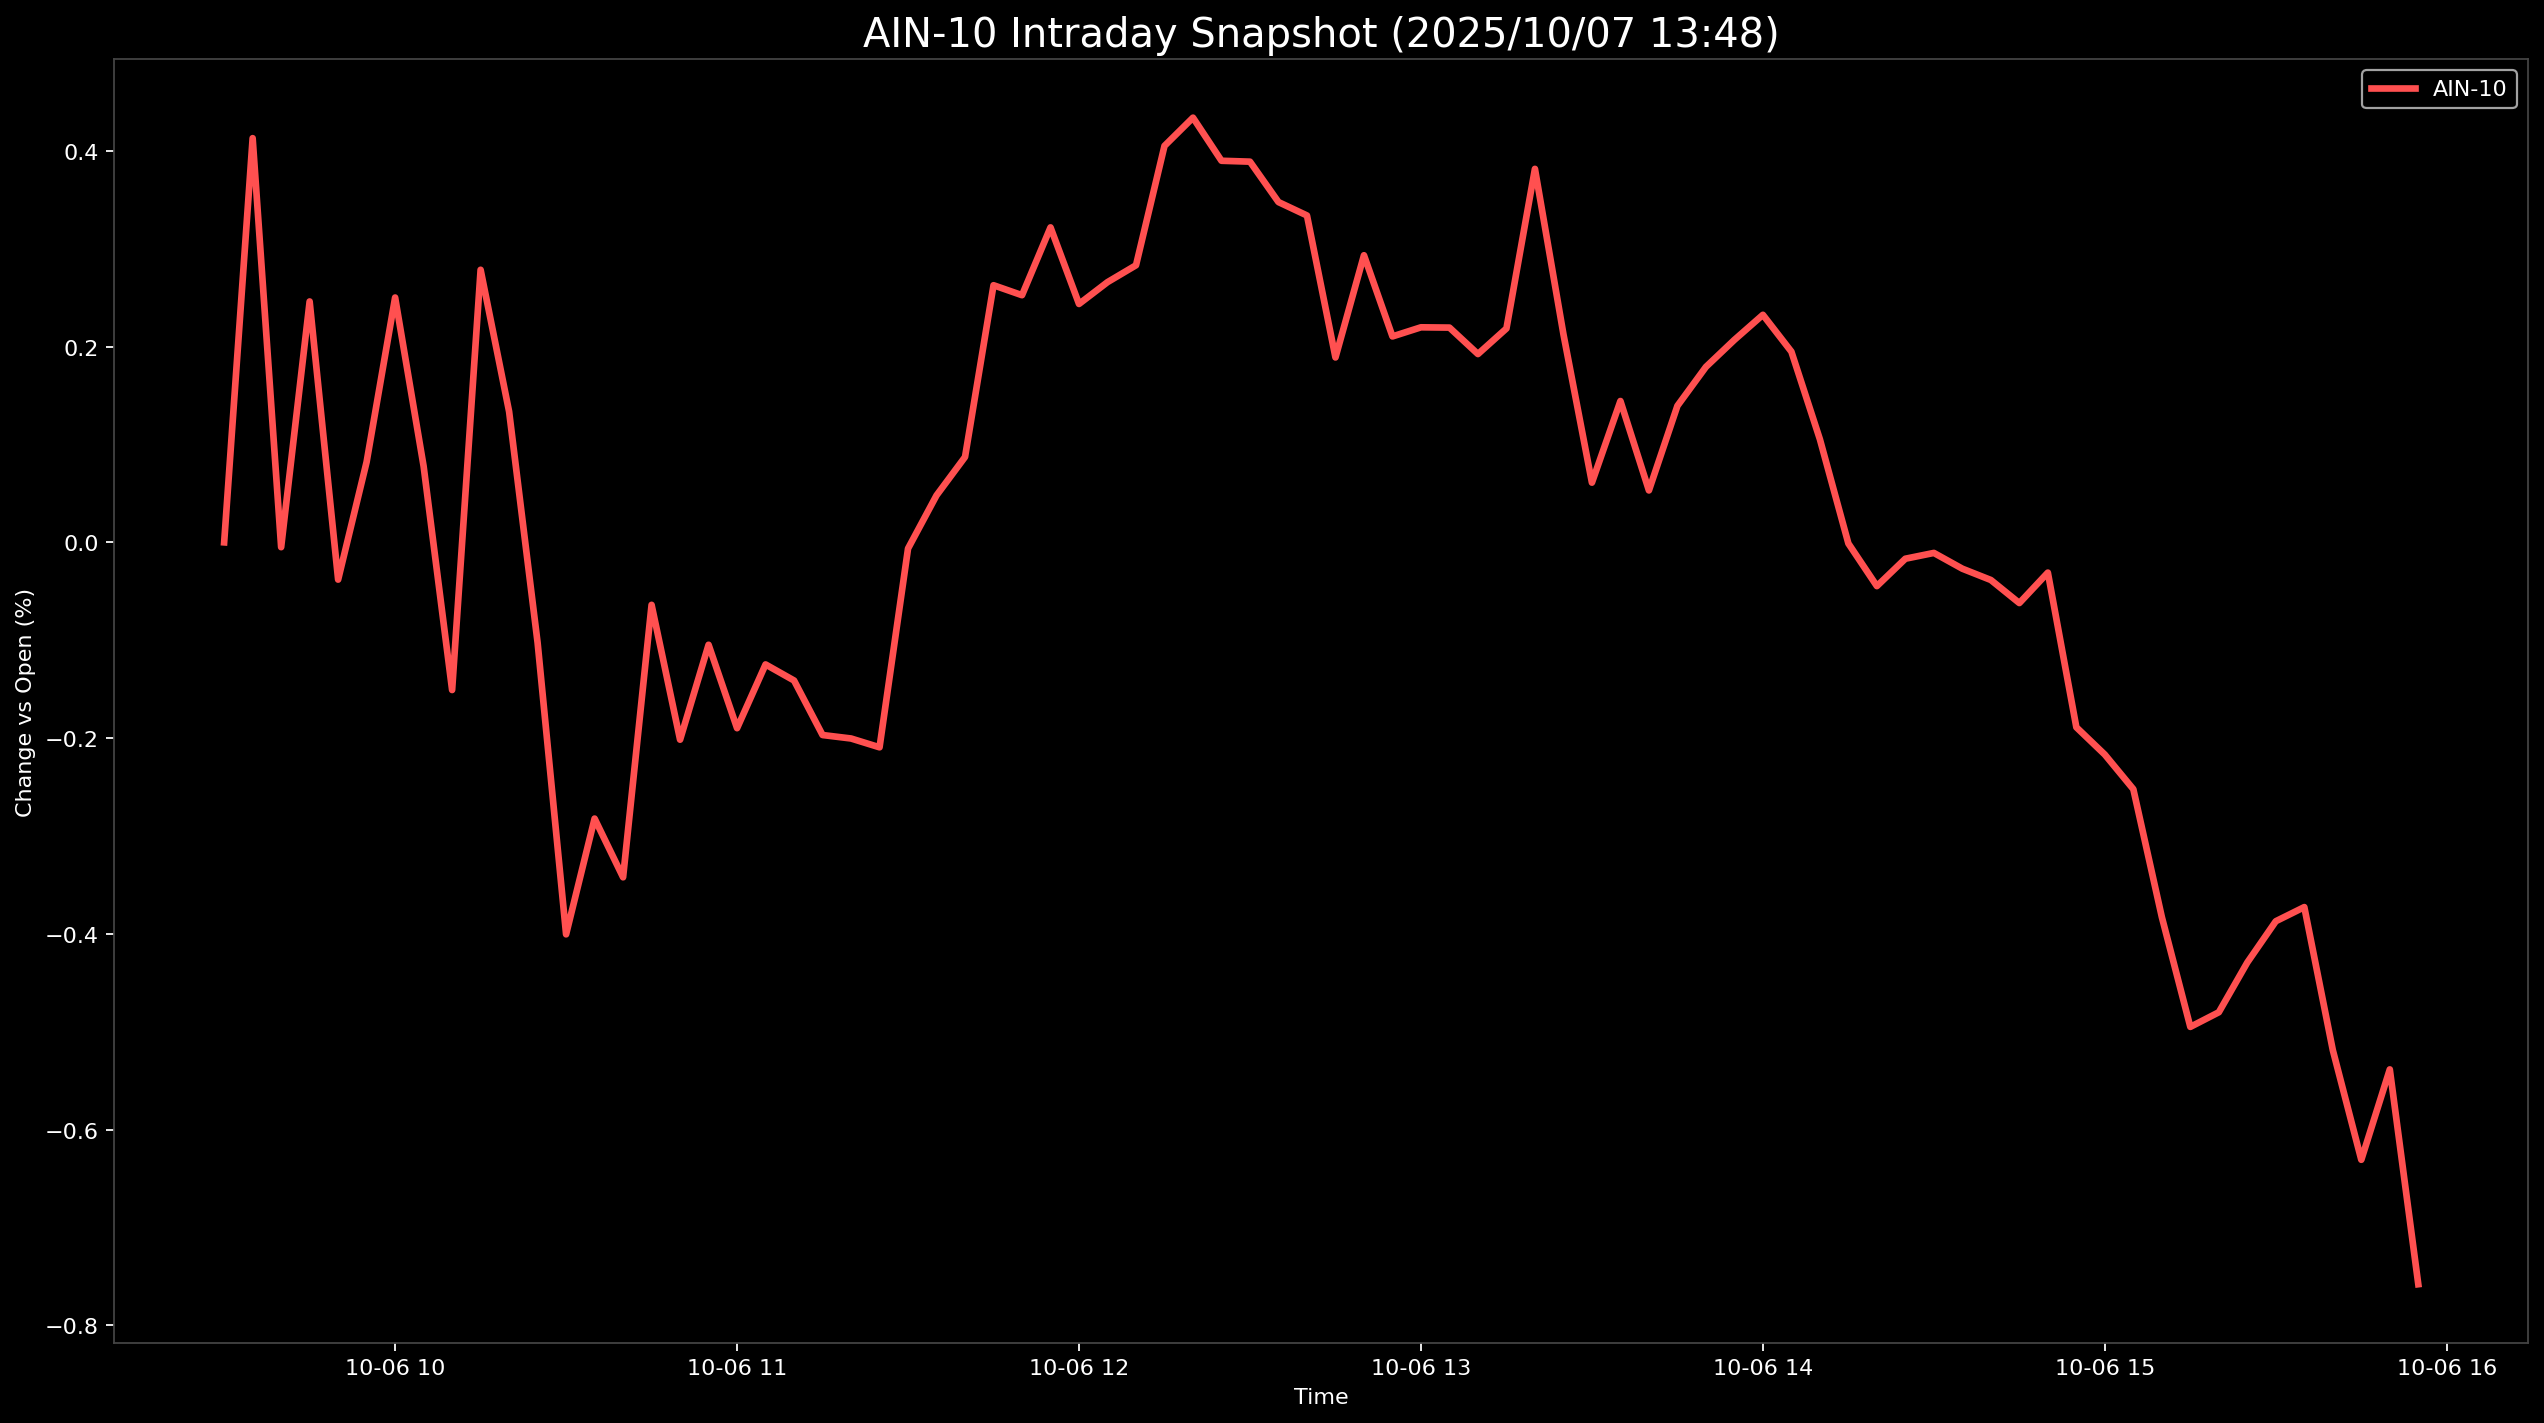

Source data for this figure (header and first rows):
Datetime, AIN-10
2025-10-06 09:30:00, 0.0
2025-10-06 09:35:00, 0.413
2025-10-06 09:40:00, -0.004916
2025-10-06 09:45:00, 0.2462
2025-10-06 09:50:00, -0.03805
2025-10-06 09:55:00, 0.08222
2025-10-06 10:00:00, 0.2502
2025-10-06 10:05:00, 0.07777
2025-10-06 10:10:00, -0.1509
2025-10-06 10:15:00, 0.2785
2025-10-06 10:20:00, 0.1337
2025-10-06 10:25:00, -0.1025
2025-10-06 10:30:00, -0.4005
2025-10-06 10:35:00, -0.2822
2025-10-06 10:40:00, -0.3422
2025-10-06 10:45:00, -0.06384
2025-10-06 10:50:00, -0.2016
2025-10-06 10:55:00, -0.1046
2025-10-06 11:00:00, -0.1899
2025-10-06 11:05:00, -0.1247
2025-10-06 11:10:00, -0.1412
2025-10-06 11:15:00, -0.1969
2025-10-06 11:20:00, -0.2004
2025-10-06 11:25:00, -0.2094
2025-10-06 11:30:00, -0.006297
2025-10-06 11:35:00, 0.04803
2025-10-06 11:40:00, 0.08726
2025-10-06 11:45:00, 0.2627
2025-10-06 11:50:00, 0.2526
2025-10-06 11:55:00, 0.3219
2025-10-06 12:00:00, 0.2436
2025-10-06 12:05:00, 0.2659
2025-10-06 12:10:00, 0.2832
2025-10-06 12:15:00, 0.4051
2025-10-06 12:20:00, 0.434
2025-10-06 12:25:00, 0.3899
2025-10-06 12:30:00, 0.389
2025-10-06 12:35:00, 0.3477
2025-10-06 12:40:00, 0.334
2025-10-06 12:45:00, 0.1889
2025-10-06 12:50:00, 0.2934
2025-10-06 12:55:00, 0.2104
2025-10-06 13:00:00, 0.2198
2025-10-06 13:05:00, 0.2195
2025-10-06 13:10:00, 0.1924
2025-10-06 13:15:00, 0.2186
2025-10-06 13:20:00, 0.3816
2025-10-06 13:25:00, 0.2127
2025-10-06 13:30:00, 0.06101
2025-10-06 13:35:00, 0.1444
2025-10-06 13:40:00, 0.05306
2025-10-06 13:45:00, 0.1395
2025-10-06 13:50:00, 0.1793
2025-10-06 13:55:00, 0.2069
2025-10-06 14:00:00, 0.2325
2025-10-06 14:05:00, 0.1949
2025-10-06 14:10:00, 0.1054
2025-10-06 14:15:00, -0.001142
2025-10-06 14:20:00, -0.04469
2025-10-06 14:25:00, -0.01671
... 18 more rows
